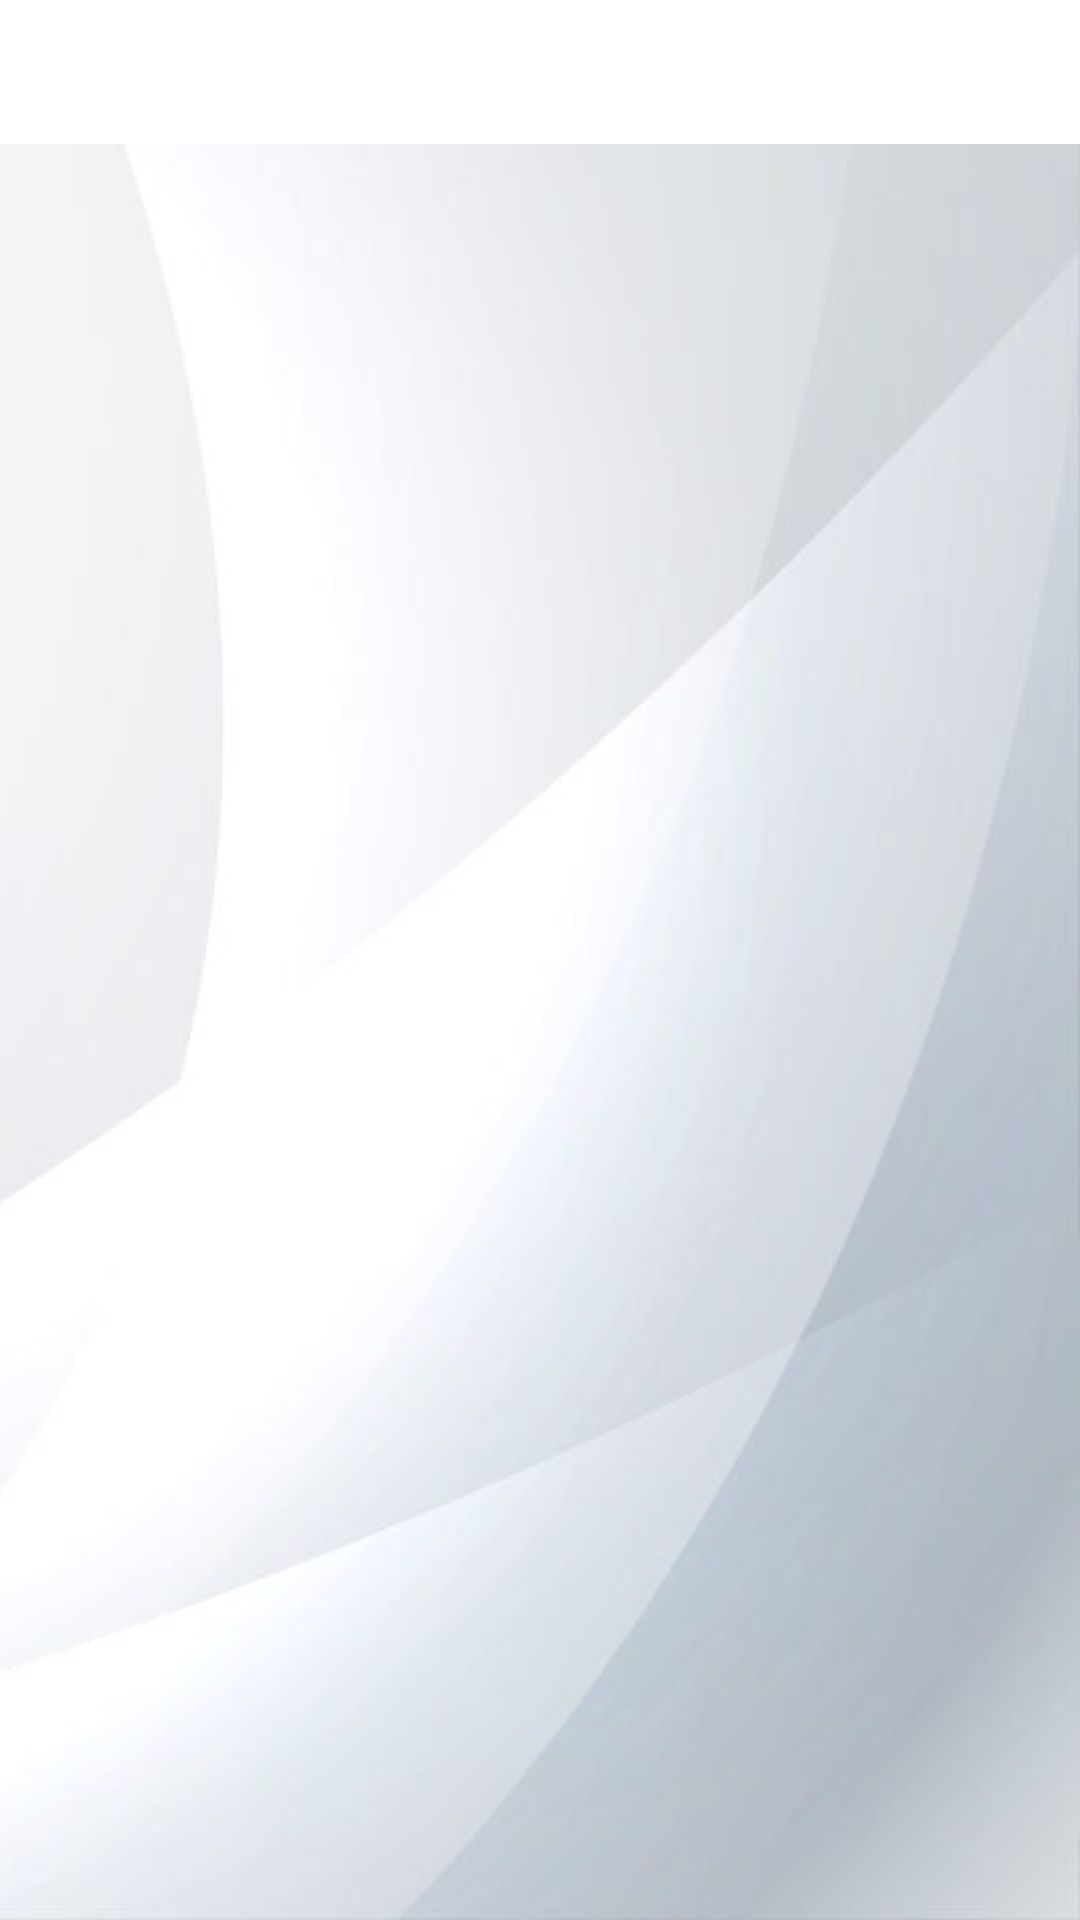

Reconstruct the res/layout file that produces this screen, plus the resources it refers to.
<!-- AndroidManifest.xml: application theme Theme.Habits -->
<!-- res/layout/fragment_list.xml -->
<androidx.constraintlayout.widget.ConstraintLayout xmlns:android="http://schemas.android.com/apk/res/android"
    xmlns:app="http://schemas.android.com/apk/res-auto"
    android:background="@drawable/back"
    android:layout_width="match_parent"
    android:layout_height="match_parent">

    <com.google.android.material.tabs.TabLayout
        android:id="@+id/tabLayout"
        android:layout_width="match_parent"
        android:layout_height="wrap_content"
        app:layout_constraintTop_toTopOf="parent"
        app:layout_constraintHorizontal_bias="0"
        app:layout_constraintStart_toStartOf="parent"
        app:layout_constraintEnd_toEndOf="parent"/>

    <androidx.viewpager2.widget.ViewPager2
        android:id="@+id/viewpager"
        android:layout_width="match_parent"
        android:layout_height="0dp"
        app:layout_constraintTop_toBottomOf="@id/tabLayout"
        app:layout_constraintBottom_toBottomOf="parent"
        app:layout_constraintHorizontal_bias="0"
        app:layout_constraintStart_toStartOf="parent"
        app:layout_constraintEnd_toEndOf="parent" />

</androidx.constraintlayout.widget.ConstraintLayout>
<!-- resources referenced by this layout -->
<resources>
  <!-- drawable back: jpg bitmap (drawable, 23083 bytes) -->
  <style name="Theme.Habits" parent="Theme.MaterialComponents.DayNight.NoActionBar">
          
          <item name="colorPrimary">@color/purple_500</item>
          <item name="colorPrimaryVariant">@color/purple_700</item>
          <item name="colorOnPrimary">@color/white</item>
          
          <item name="colorSecondary">@color/teal_200</item>
          <item name="colorSecondaryVariant">@color/teal_700</item>
          <item name="colorOnSecondary">@color/black</item>
          
          <item name="android:statusBarColor">?attr/colorPrimaryVariant</item>
          
      </style>
  <color name="purple_500">#FF6200EE</color>
  <color name="purple_700">#FF3700B3</color>
  <color name="white">#FFFFFFFF</color>
  <color name="teal_200">#FF03DAC5</color>
  <color name="teal_700">#FF018786</color>
  <color name="black">#FF000000</color>
</resources>
